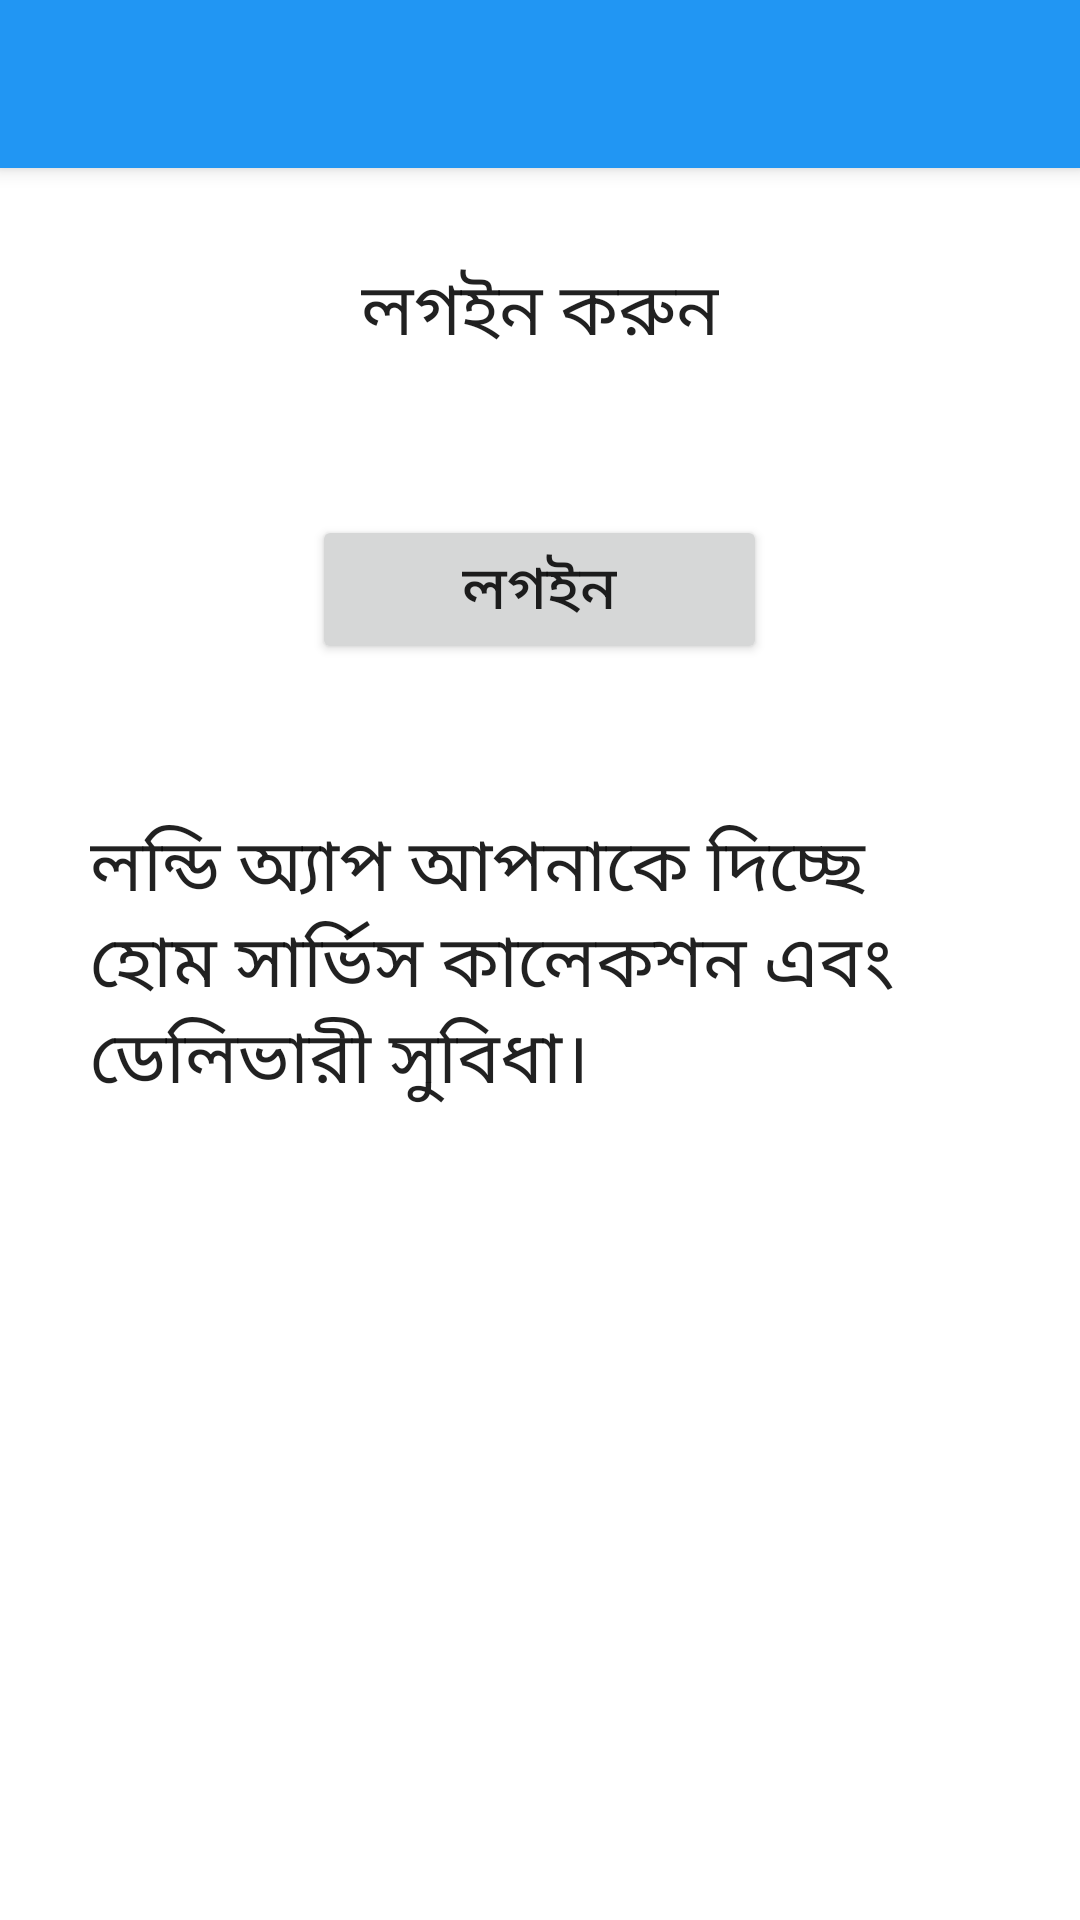

Layout XML and referenced resources for this Android screen:
<!-- AndroidManifest.xml: application theme AppTheme -->
<!-- res/layout/activity_sign_in.xml -->
<?xml version="1.0" encoding="utf-8"?>
<androidx.coordinatorlayout.widget.CoordinatorLayout xmlns:android="http://schemas.android.com/apk/res/android"
    xmlns:app="http://schemas.android.com/apk/res-auto"
    xmlns:tools="http://schemas.android.com/tools"
    android:layout_width="match_parent"
    android:layout_height="match_parent"
    tools:context=".activity.SignInActivity">

    <com.google.android.material.appbar.AppBarLayout
        android:layout_width="match_parent"
        android:layout_height="wrap_content"
        android:theme="@style/AppTheme.AppBarOverlay">

        <androidx.appcompat.widget.Toolbar
            android:id="@+id/toolbar"
            android:layout_width="match_parent"
            android:layout_height="?attr/actionBarSize"
            app:popupTheme="@style/AppTheme.PopupOverlay" />
    </com.google.android.material.appbar.AppBarLayout>

    <androidx.core.widget.NestedScrollView
        android:layout_width="match_parent"
        android:layout_height="match_parent"
        app:layout_behavior="com.google.android.material.appbar.AppBarLayout$ScrollingViewBehavior">

        <LinearLayout
            android:layout_width="match_parent"
            android:layout_height="wrap_content"
            android:orientation="vertical">

            <TextView
                android:layout_width="wrap_content"
                android:layout_height="wrap_content"
                android:layout_gravity="center_horizontal"
                android:layout_margin="20dp"
                android:padding="10dp"
                android:text="@string/login_info"
                android:textAppearance="@style/TextAppearance.MaterialComponents.Headline5" />

            <Button
                android:id="@+id/login_btn"
                android:layout_width="wrap_content"
                android:layout_height="wrap_content"
                android:layout_gravity="center_horizontal"
                android:layout_margin="20dp"
                android:paddingStart="50dp"
                android:paddingTop="10dp"
                android:paddingEnd="50dp"
                android:paddingBottom="10dp"
                android:text="@string/login_text"
                android:textSize="20sp" />

            <TextView
                android:layout_width="wrap_content"
                android:layout_height="wrap_content"
                android:layout_gravity="center_horizontal"
                android:layout_margin="20dp"
                android:padding="10dp"
                android:text="@string/app_desc"
                android:textAppearance="@style/TextAppearance.MaterialComponents.Headline5" />

        </LinearLayout>

    </androidx.core.widget.NestedScrollView>
</androidx.coordinatorlayout.widget.CoordinatorLayout>
<!-- resources referenced by this layout -->
<resources>
  <string name="app_desc">লন্ডি অ্যাপ আপনাকে দিচ্ছে হোম সার্ভিস কালেকশন এবং ডেলিভারী সুবিধা।</string>
  <string name="login_info">লগইন করুন</string>
  <string name="login_text">লগইন</string>
  <style name="AppTheme.AppBarOverlay" parent="ThemeOverlay.MaterialComponents.Light" />
  <style name="AppTheme.PopupOverlay" parent="ThemeOverlay.MaterialComponents.Dark" />
  <style name="AppTheme" parent="Theme.MaterialComponents.Light.NoActionBar">
          
          <item name="colorPrimary">@color/colorPrimary</item>
          <item name="colorPrimaryDark">@color/colorPrimaryDark</item>
          <item name="colorAccent">@color/colorAccent</item>
      </style>
  <color name="colorPrimary">#2196F3</color>
  <color name="colorPrimaryDark">#1976D2</color>
  <color name="colorAccent">#FF4081</color>
</resources>
